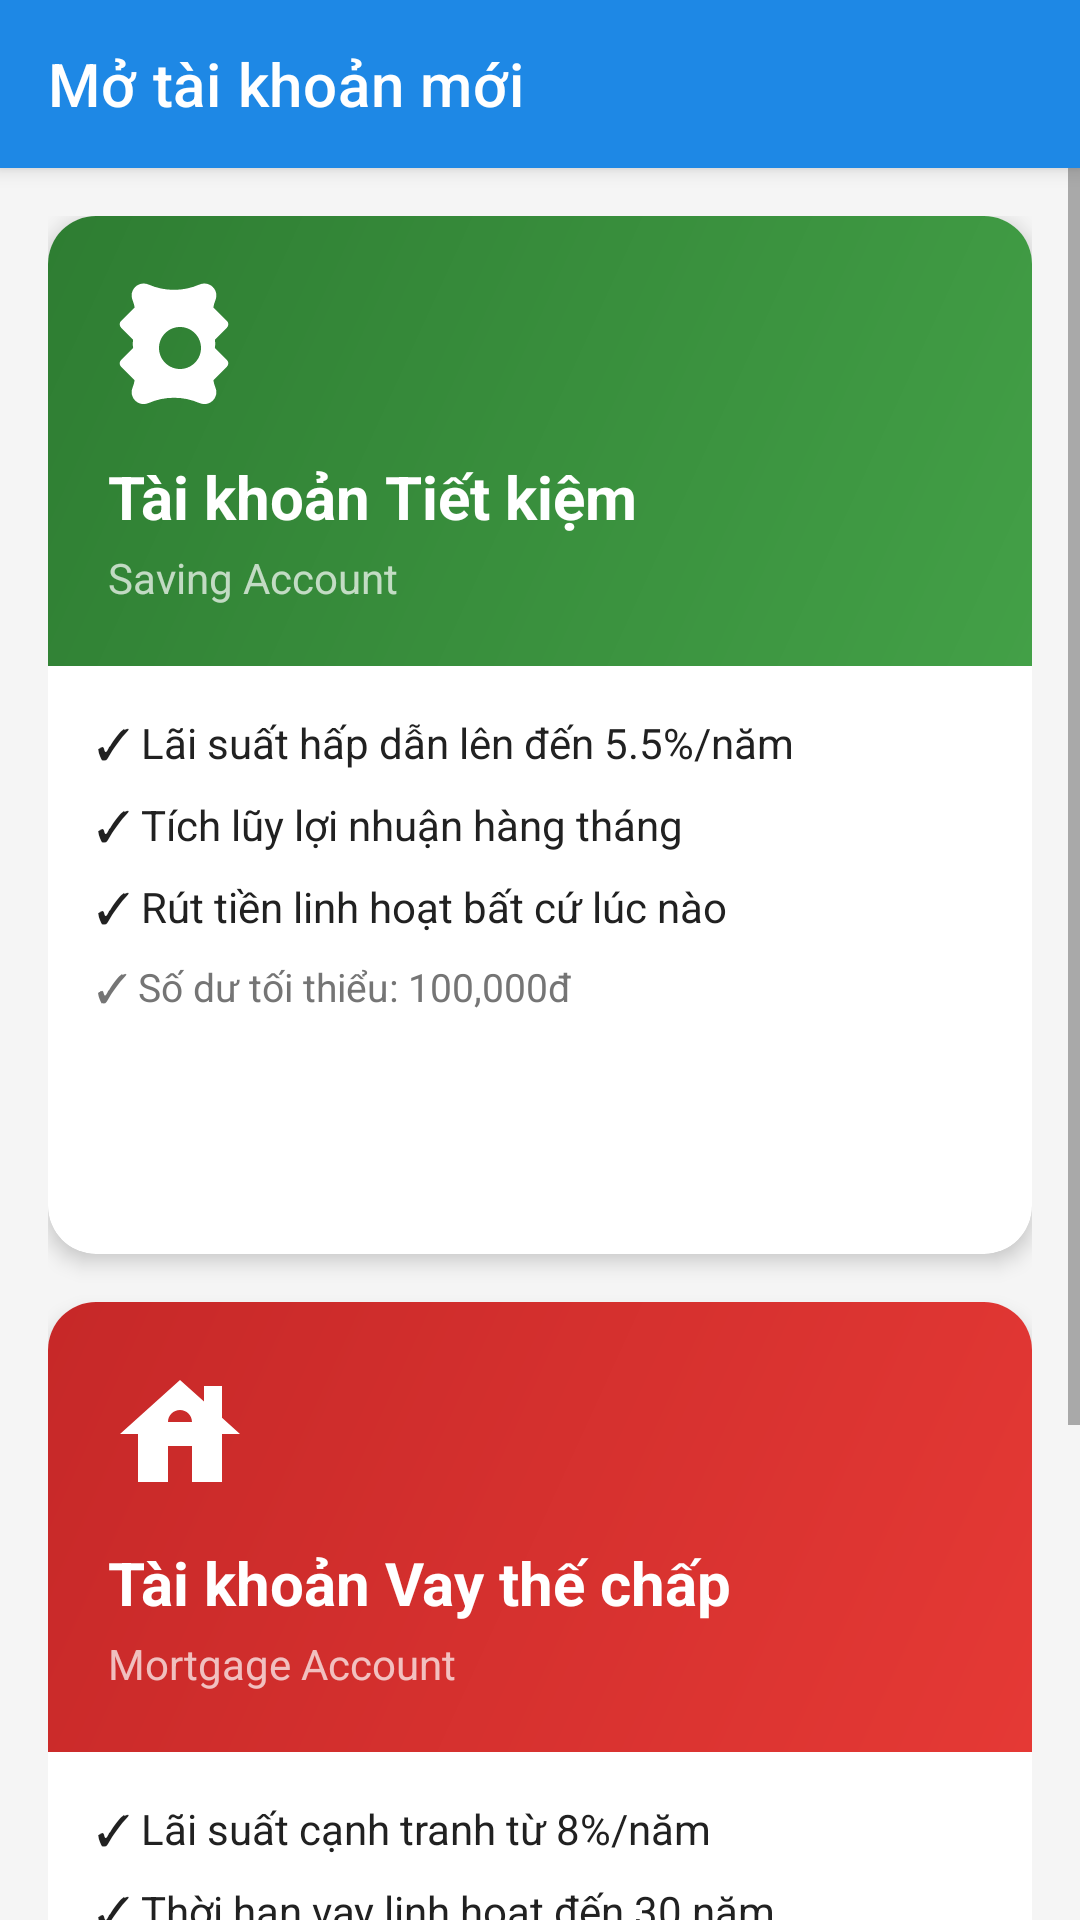

Write the Android layout XML for this screen, with the resource values it uses.
<!-- AndroidManifest.xml: application theme Theme.TDTBank -->
<!-- res/layout/activity_open_account.xml -->
<?xml version="1.0" encoding="utf-8"?>
<androidx.coordinatorlayout.widget.CoordinatorLayout xmlns:android="http://schemas.android.com/apk/res/android"
    xmlns:app="http://schemas.android.com/apk/res-auto"
    android:layout_width="match_parent"
    android:layout_height="match_parent"
    android:background="@color/background">

    <com.google.android.material.appbar.AppBarLayout
        android:layout_width="match_parent"
        android:layout_height="wrap_content">

        <androidx.appcompat.widget.Toolbar
            android:id="@+id/toolbar"
            android:layout_width="match_parent"
            android:layout_height="?attr/actionBarSize"
            android:background="@color/primary"
            app:navigationIcon="@drawable/ic_back"
            app:title="Mở tài khoản mới"
            app:titleTextColor="@color/white" />
    </com.google.android.material.appbar.AppBarLayout>

    <ScrollView
        android:layout_width="match_parent"
        android:layout_height="match_parent"
        app:layout_behavior="@string/appbar_scrolling_view_behavior">

        <LinearLayout
            android:layout_width="match_parent"
            android:layout_height="wrap_content"
            android:orientation="vertical"
            android:padding="16dp">

            
            <androidx.cardview.widget.CardView
                android:id="@+id/cardSaving"
                android:layout_width="match_parent"
                android:layout_height="wrap_content"
                app:cardCornerRadius="16dp"
                app:cardElevation="4dp">

                <LinearLayout
                    android:layout_width="match_parent"
                    android:layout_height="wrap_content"
                    android:orientation="vertical">

                    <LinearLayout
                        android:layout_width="match_parent"
                        android:layout_height="wrap_content"
                        android:background="@drawable/bg_gradient_saving"
                        android:orientation="vertical"
                        android:padding="20dp">

                        <ImageView
                            android:layout_width="48dp"
                            android:layout_height="48dp"
                            android:src="@drawable/ic_saving"
                            app:tint="@color/white" />

                        <TextView
                            android:layout_width="wrap_content"
                            android:layout_height="wrap_content"
                            android:layout_marginTop="12dp"
                            android:text="Tài khoản Tiết kiệm"
                            android:textColor="@color/white"
                            android:textSize="20sp"
                            android:textStyle="bold" />

                        <TextView
                            android:layout_width="wrap_content"
                            android:layout_height="wrap_content"
                            android:layout_marginTop="4dp"
                            android:text="Saving Account"
                            android:textColor="#B3FFFFFF"
                            android:textSize="14sp" />
                    </LinearLayout>

                    <LinearLayout
                        android:layout_width="match_parent"
                        android:layout_height="wrap_content"
                        android:orientation="vertical"
                        android:padding="16dp">

                        <TextView
                            android:layout_width="wrap_content"
                            android:layout_height="wrap_content"
                            android:text="✓ Lãi suất hấp dẫn lên đến 5.5%/năm"
                            android:textColor="@color/text_primary"
                            android:textSize="14sp" />

                        <TextView
                            android:layout_width="wrap_content"
                            android:layout_height="wrap_content"
                            android:layout_marginTop="8dp"
                            android:text="✓ Tích lũy lợi nhuận hàng tháng"
                            android:textColor="@color/text_primary"
                            android:textSize="14sp" />

                        <TextView
                            android:layout_width="wrap_content"
                            android:layout_height="wrap_content"
                            android:layout_marginTop="8dp"
                            android:text="✓ Rút tiền linh hoạt bất cứ lúc nào"
                            android:textColor="@color/text_primary"
                            android:textSize="14sp" />

                        <TextView
                            android:layout_width="wrap_content"
                            android:layout_height="wrap_content"
                            android:layout_marginTop="8dp"
                            android:text="✓ Số dư tối thiểu: 100,000đ"
                            android:textColor="@color/text_secondary"
                            android:textSize="13sp" />

                        <Button
                            android:id="@+id/btnOpenSaving"
                            android:layout_width="match_parent"
                            android:layout_height="48dp"
                            android:layout_marginTop="16dp"
                            android:background="@drawable/bg_button_primary"
                            android:text="Mở tài khoản Tiết kiệm"
                            android:textAllCaps="false"
                            android:textColor="@color/white" />
                    </LinearLayout>
                </LinearLayout>
            </androidx.cardview.widget.CardView>

            
            <androidx.cardview.widget.CardView
                android:id="@+id/cardMortgage"
                android:layout_width="match_parent"
                android:layout_height="wrap_content"
                android:layout_marginTop="16dp"
                app:cardCornerRadius="16dp"
                app:cardElevation="4dp">

                <LinearLayout
                    android:layout_width="match_parent"
                    android:layout_height="wrap_content"
                    android:orientation="vertical">

                    <LinearLayout
                        android:layout_width="match_parent"
                        android:layout_height="wrap_content"
                        android:background="@drawable/bg_gradient_mortgage"
                        android:orientation="vertical"
                        android:padding="20dp">

                        <ImageView
                            android:layout_width="48dp"
                            android:layout_height="48dp"
                            android:src="@drawable/ic_mortgage"
                            app:tint="@color/white" />

                        <TextView
                            android:layout_width="wrap_content"
                            android:layout_height="wrap_content"
                            android:layout_marginTop="12dp"
                            android:text="Tài khoản Vay thế chấp"
                            android:textColor="@color/white"
                            android:textSize="20sp"
                            android:textStyle="bold" />

                        <TextView
                            android:layout_width="wrap_content"
                            android:layout_height="wrap_content"
                            android:layout_marginTop="4dp"
                            android:text="Mortgage Account"
                            android:textColor="#B3FFFFFF"
                            android:textSize="14sp" />
                    </LinearLayout>

                    <LinearLayout
                        android:layout_width="match_parent"
                        android:layout_height="wrap_content"
                        android:orientation="vertical"
                        android:padding="16dp">

                        <TextView
                            android:layout_width="wrap_content"
                            android:layout_height="wrap_content"
                            android:text="✓ Lãi suất cạnh tranh từ 8%/năm"
                            android:textColor="@color/text_primary"
                            android:textSize="14sp" />

                        <TextView
                            android:layout_width="wrap_content"
                            android:layout_height="wrap_content"
                            android:layout_marginTop="8dp"
                            android:text="✓ Thời hạn vay linh hoạt đến 30 năm"
                            android:textColor="@color/text_primary"
                            android:textSize="14sp" />

                        <TextView
                            android:layout_width="wrap_content"
                            android:layout_height="wrap_content"
                            android:layout_marginTop="8dp"
                            android:text="✓ Trả góp hàng tháng hoặc 2 tuần"
                            android:textColor="@color/text_primary"
                            android:textSize="14sp" />

                        <View
                            android:layout_width="match_parent"
                            android:layout_height="1dp"
                            android:layout_marginVertical="12dp"
                            android:background="#E0E0E0" />

                        <TextView
                            android:layout_width="wrap_content"
                            android:layout_height="wrap_content"
                            android:text="⚠️ Yêu cầu hồ sơ và được nhân viên ngân hàng duyệt"
                            android:textColor="@color/warning"
                            android:textSize="13sp" />

                        <Button
                            android:id="@+id/btnRequestMortgage"
                            android:layout_width="match_parent"
                            android:layout_height="48dp"
                            android:layout_marginTop="16dp"
                            android:background="@drawable/bg_button_outline"
                            android:text="Gửi yêu cầu vay"
                            android:textAllCaps="false"
                            android:textColor="@color/white" />
                    </LinearLayout>
                </LinearLayout>
            </androidx.cardview.widget.CardView>

            
            <TextView
                android:layout_width="match_parent"
                android:layout_height="wrap_content"
                android:layout_marginTop="24dp"
                android:gravity="center"
                android:text="💡 Mỗi loại tài khoản chỉ được mở tối đa 1 tài khoản"
                android:textColor="@color/text_secondary"
                android:textSize="13sp" />

            <ProgressBar
                android:id="@+id/progressBar"
                android:layout_width="wrap_content"
                android:layout_height="wrap_content"
                android:layout_gravity="center"
                android:layout_marginTop="16dp"
                android:visibility="gone" />

        </LinearLayout>
    </ScrollView>
</androidx.coordinatorlayout.widget.CoordinatorLayout>
<!-- resources referenced by this layout -->
<resources>
  <color name="background">#F5F5F5</color>
  <color name="primary">#1E88E5</color>
  <color name="text_primary">#212121</color>
  <color name="text_secondary">#757575</color>
  <color name="warning">#FF9800</color>
  <color name="white">#FFFFFF</color>
  <!-- drawable bg_button_outline (drawable) -->
  <?xml version="1.0" encoding="utf-8"?>
  <shape xmlns:android="http://schemas.android.com/apk/res/android">
      <solid android:color="@color/white"/>
      <stroke android:width="1.5dp" android:color="@color/primary"/>
      <corners android:radius="12dp"/>
  </shape>
  <!-- drawable bg_gradient_mortgage (drawable) -->
  <?xml version="1.0" encoding="utf-8"?>
  <shape xmlns:android="http://schemas.android.com/apk/res/android">
      <gradient android:angle="135" android:startColor="#E53935" android:endColor="#C62828"/>
  </shape>
  <!-- drawable bg_gradient_saving (drawable) -->
  <?xml version="1.0" encoding="utf-8"?>
  <shape xmlns:android="http://schemas.android.com/apk/res/android">
      <gradient android:angle="135" android:startColor="#43A047" android:endColor="#2E7D32"/>
  </shape>
  <!-- drawable ic_mortgage (drawable) -->
  <?xml version="1.0" encoding="utf-8"?>
  <vector xmlns:android="http://schemas.android.com/apk/res/android"
      android:width="24dp"
      android:height="24dp"
      android:viewportWidth="24"
      android:viewportHeight="24"
      android:tint="?attr/colorControlNormal">
      <path
          android:fillColor="@android:color/white"
          android:pathData="M19,9.3V4h-3v2.6L12,3 2,12h3v8h5v-6h4v6h5v-8h3l-3,-2.7zM10,10c0,-1.1 0.9,-2 2,-2s2,0.9 2,2H10z"/>
  </vector>
  <!-- drawable ic_saving (drawable) -->
  <?xml version="1.0" encoding="utf-8"?>
  <vector xmlns:android="http://schemas.android.com/apk/res/android"
      android:width="24dp"
      android:height="24dp"
      android:viewportWidth="24"
      android:viewportHeight="24"
      android:tint="?attr/colorControlNormal">
      <path
          android:fillColor="@android:color/white"
          android:pathData="M19.83,7.5l-2.27,-2.27c0.07,-0.42 0.18,-0.81 0.32,-1.15 0.11,-0.26 0.18,-0.54 0.18,-0.83 0,-1.1 -0.9,-2 -2,-2 -0.29,0 -0.58,0.07 -0.84,0.18 -1.29,0.56 -2.71,0.88 -4.22,0.88s-2.93,-0.32 -4.22,-0.88C6.52,1.32 6.23,1.25 5.94,1.25c-1.1,0 -2,0.9 -2,2 0,0.29 0.07,0.57 0.18,0.83 0.14,0.34 0.25,0.73 0.32,1.15L2.17,7.5c-0.3,0.3 -0.3,0.79 0,1.09l2.02,2.02c-0.03,0.23 -0.06,0.46 -0.06,0.69 0,0.23 0.03,0.46 0.06,0.69l-2.02,2.02c-0.3,0.3 -0.3,0.79 0,1.09l2.27,2.27c-0.07,0.42 -0.18,0.81 -0.32,1.15 -0.11,0.26 -0.18,0.54 -0.18,0.83 0,1.1 0.9,2 2,2 0.29,0 0.58,-0.07 0.84,-0.18 1.29,-0.56 2.71,-0.88 4.22,-0.88s2.93,0.32 4.22,0.88c0.26,0.11 0.55,0.18 0.84,0.18 1.1,0 2,-0.9 2,-2 0,-0.29 -0.07,-0.57 -0.18,-0.83 -0.14,-0.34 -0.25,-0.73 -0.32,-1.15l2.27,-2.27c0.3,-0.3 0.3,-0.79 0,-1.09l-2.02,-2.02c0.03,-0.23 0.06,-0.46 0.06,-0.69 0,-0.23 -0.03,-0.46 -0.06,-0.69l2.02,-2.02C20.13,8.29 20.13,7.8 19.83,7.5zM12,15.5c-1.93,0 -3.5,-1.57 -3.5,-3.5s1.57,-3.5 3.5,-3.5 3.5,1.57 3.5,3.5S13.93,15.5 12,15.5z"/>
  </vector>
  <style name="Theme.TDTBank" parent="Theme.MaterialComponents.Light.NoActionBar">
          <item name="colorPrimary">@color/primary</item>
          <item name="colorPrimaryDark">@color/primary_dark</item>
          <item name="colorAccent">@color/primary</item>
          <item name="android:windowBackground">@color/background</item>
          <item name="android:statusBarColor">@color/primary_dark</item>
      </style>
  <color name="primary_dark">#1565C0</color>
</resources>
